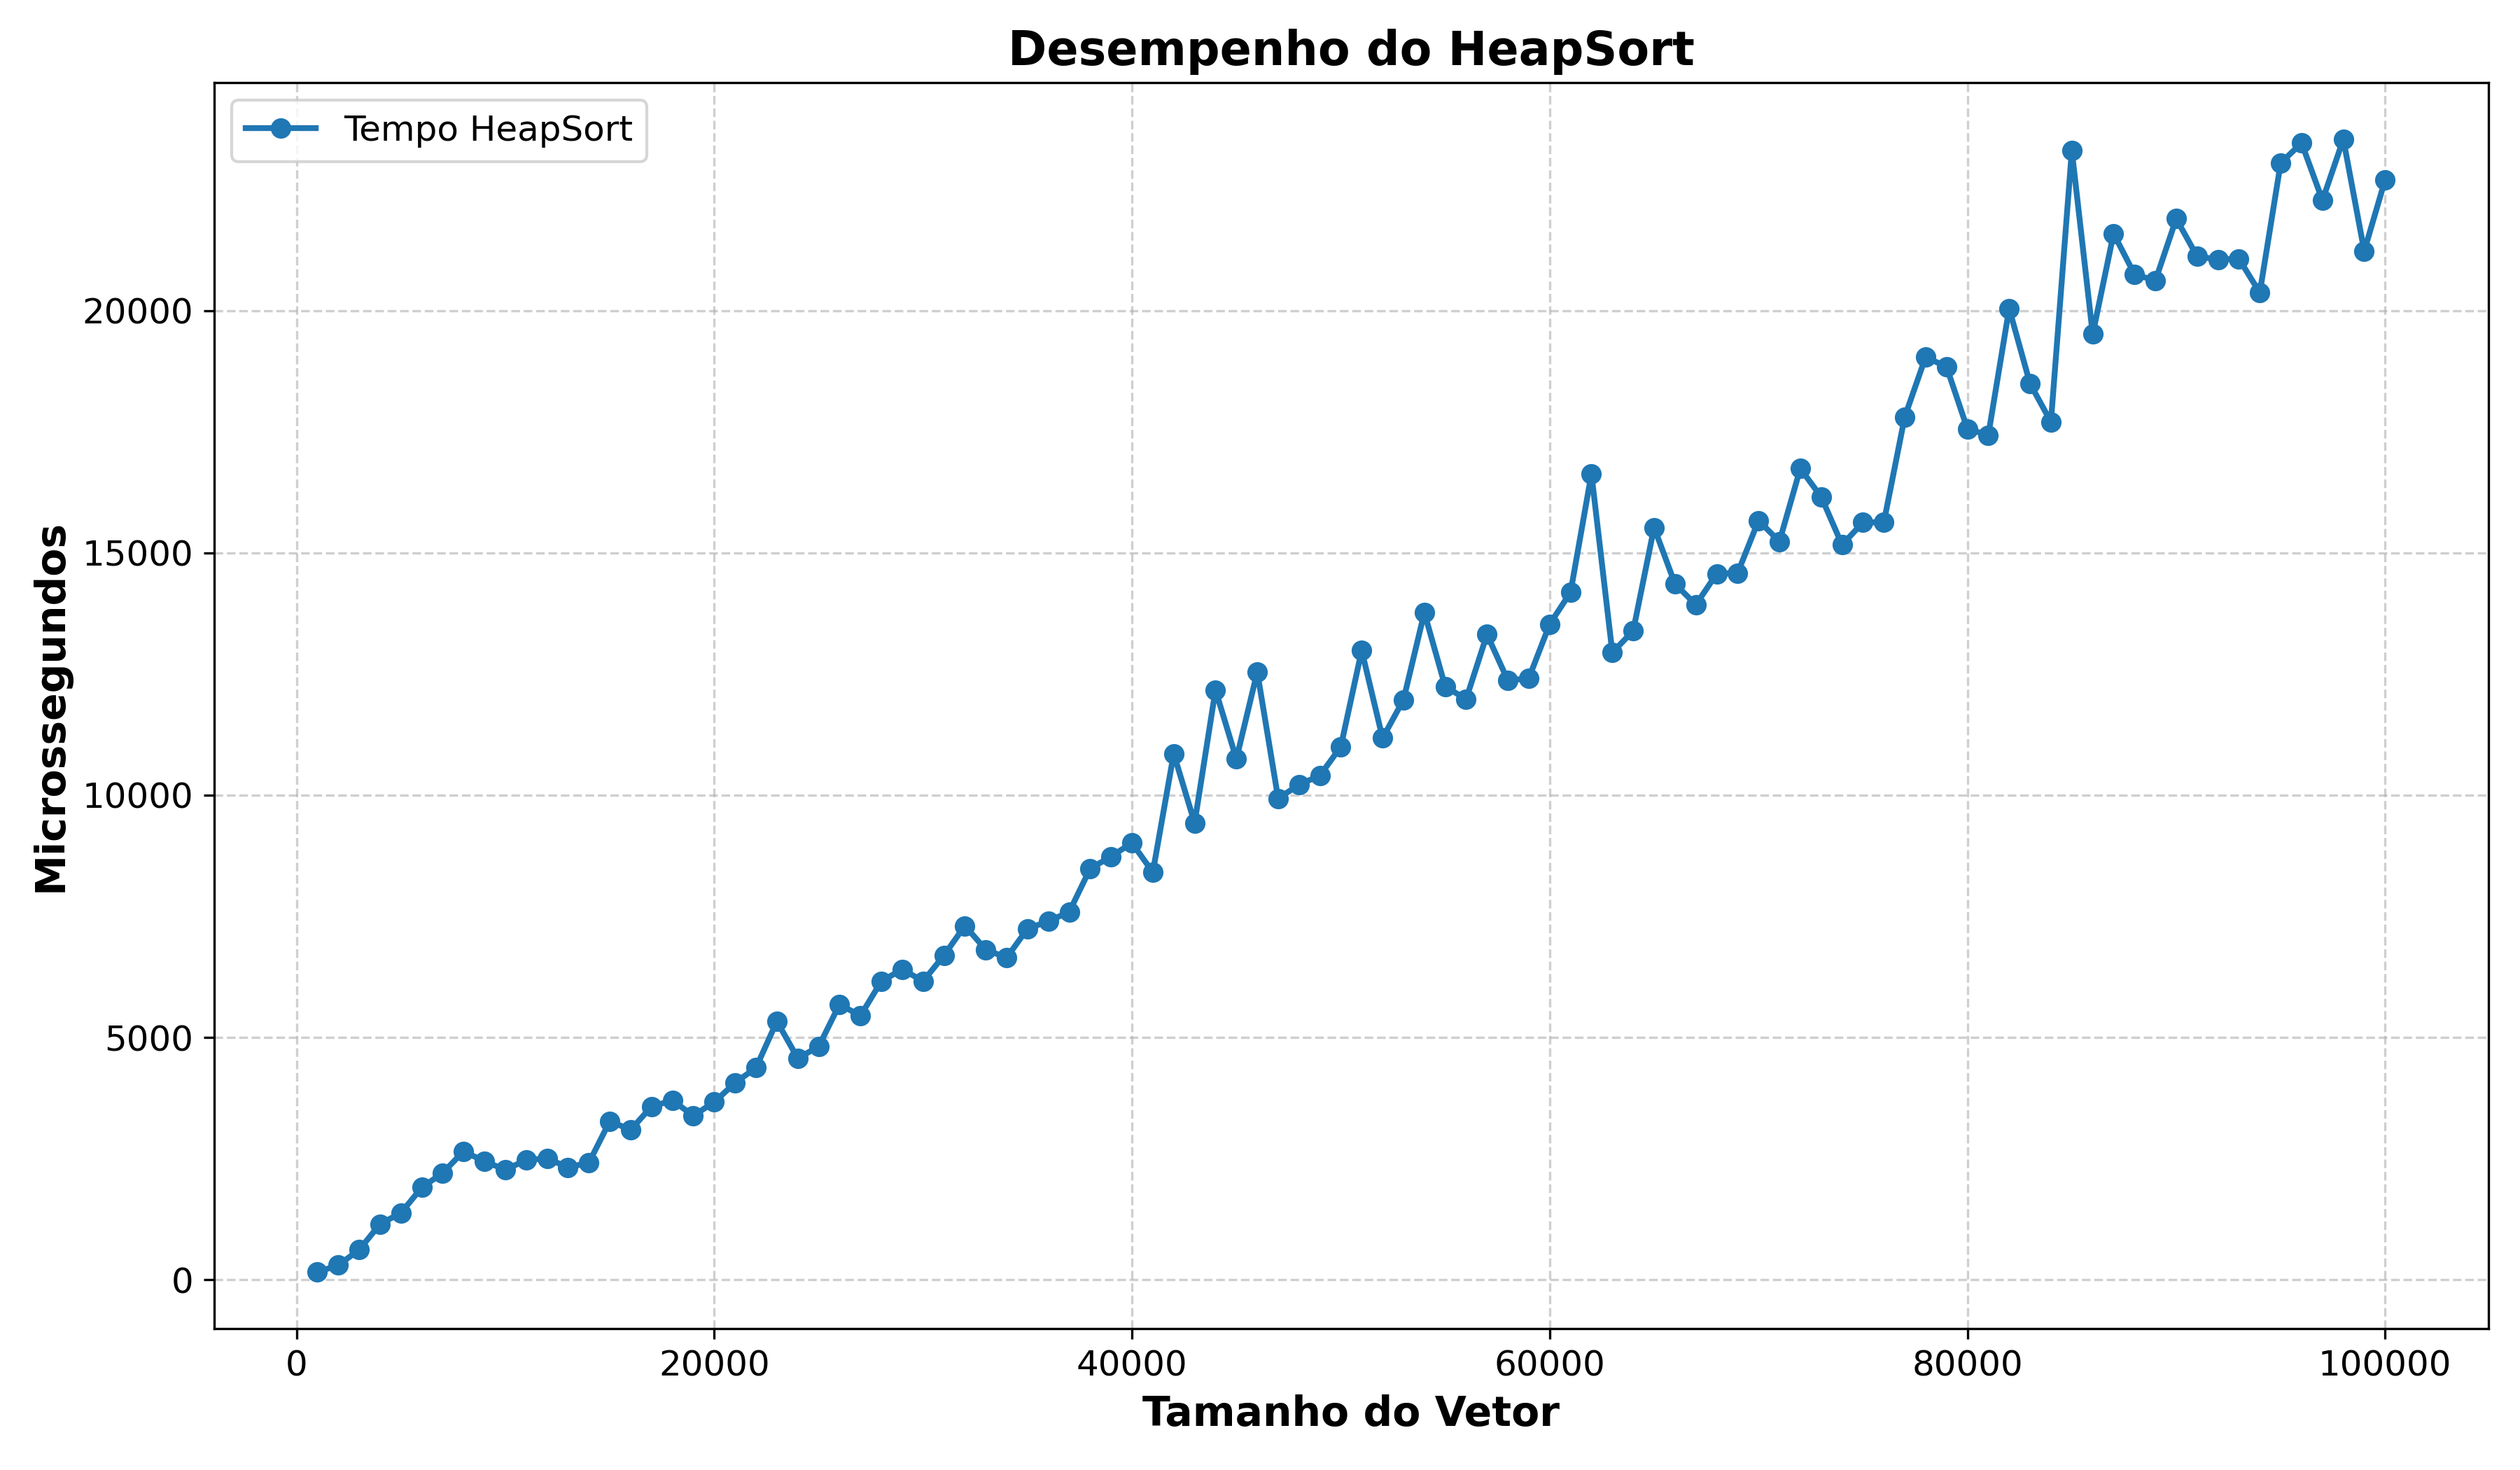

This chart was generated by the following Python code:
# Algoritmos de ordenação
# Disciplina: Estruturas de Dados
# Turma: 01A
# Nome: Milena de Sousa Mesquita
# Matrícula: 581180

import matplotlib.pyplot as plt

# Caminho do arquivo de entrada e saída
arquivo_entrada = "../resultados/resultadoHeap.txt"
arquivo_saida = "graficoHeap.png"
nome_do_algoritmo = "HeapSort"

# Listas para armazenar os dados
tamanhos = []
tempos = []

# Ler o arquivo
with open(arquivo_entrada, 'r') as f:
    for linha in f:
        if linha.strip() == "":
            continue
        partes = linha.split()
        tamanhos.append(int(partes[0]))
        tempos.append(float(partes[1]))

# Criar o gráfico
plt.figure(figsize=(12,7))
plt.plot(
    tamanhos, tempos, 
    color='#1f77b4',     # cor azul moderna
    marker='o',          # marcador circular
    markersize=6,        # tamanho do marcador
    linestyle='-',       # linha sólida
    linewidth=2,         # espessura da linha
    label='Tempo '+nome_do_algoritmo
)

# Estilo do gráfico
plt.xlabel("Tamanho do Vetor", fontsize=14, fontweight='bold')
plt.ylabel("Microssegundos", fontsize=14, fontweight='bold')
plt.title("Desempenho do "+nome_do_algoritmo, fontsize=16, fontweight='bold')
plt.grid(True, linestyle='--', alpha=0.6)
plt.xticks(fontsize=12)
plt.yticks(fontsize=12)
plt.legend(fontsize=12)

# Salvar o gráfico em PNG
plt.tight_layout()
plt.savefig(arquivo_saida, dpi=300)
plt.show()